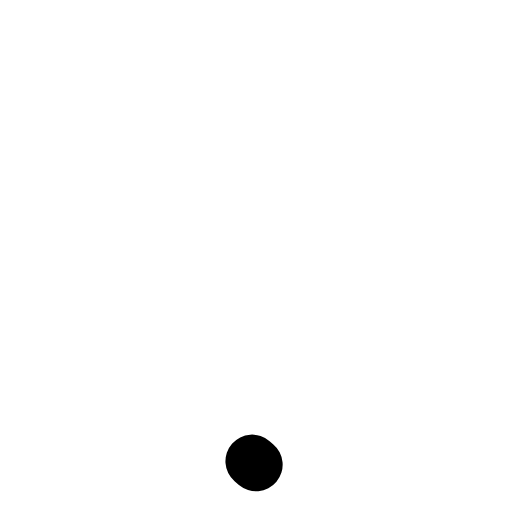
t = 0.00 s
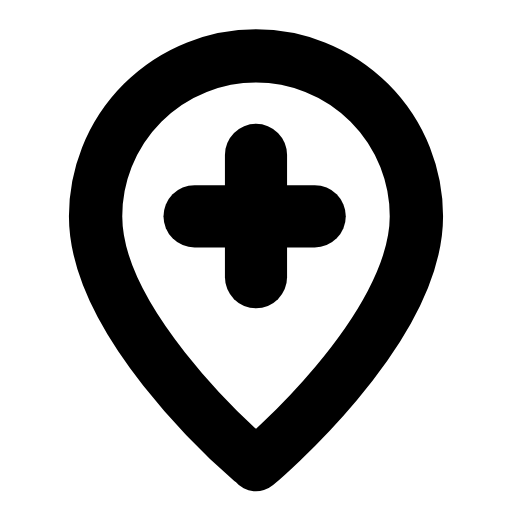
t = 0.26 s
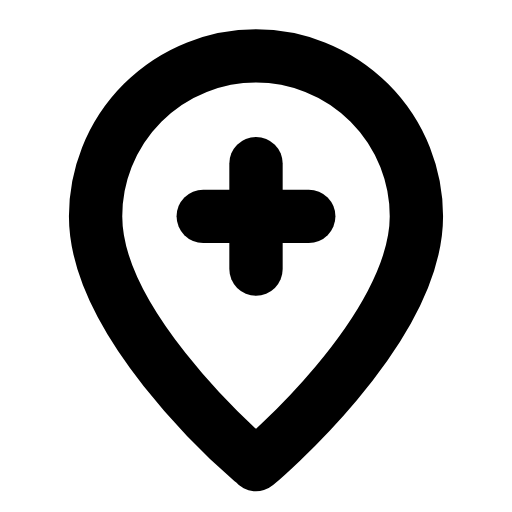
t = 0.53 s
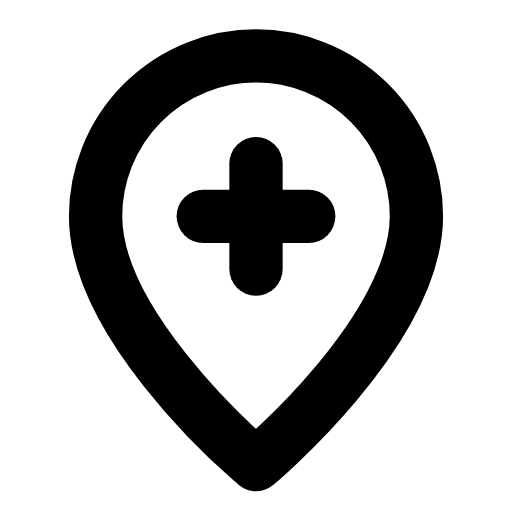
t = 0.78 s
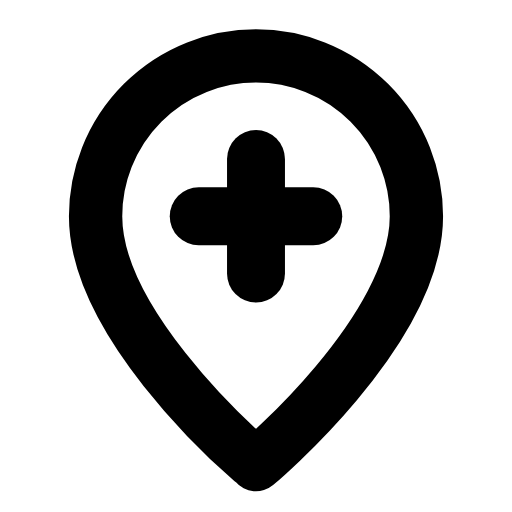
t = 1.07 s
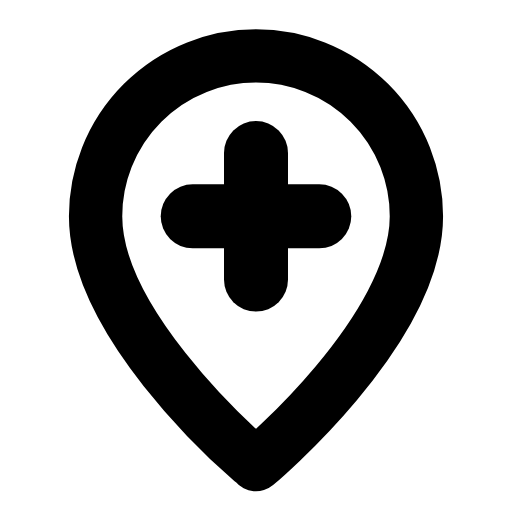
t = 1.17 s

The animated SVG that drew these frames (rendered in a browser with its animation timeline set to each time). Animation: 4 SMIL elements (animate=3,animateTransform=1); one cycle of 1.60 s, repeats indefinitely.

<svg xmlns="http://www.w3.org/2000/svg" width="24" height="24" viewBox="0 0 24 24" fill="none"><g transform="translate(-0.36 -0.366) scale(1.03)"><path stroke="currentColor" stroke-width="2.427" stroke-linecap="round" stroke-linejoin="round" fill="none" d="M12 21.5S19.3 15.4 19.3 10.2A7.3 7.3 0 1 0 4.7 10.2C4.7 15.4 12 21.5 12 21.5Z" pathLength="1" stroke-dasharray="1"><animate attributeName="stroke-dashoffset" values="1;1;0;0;0;0;1;1;1" keyTimes="0;0;0.189;0.45;0.6;0.774;0.9;0.9;1" dur="1.6s" repeatCount="indefinite" calcMode="spline" keySplines="0.16 1 0.3 1;0.16 1 0.3 1;0.16 1 0.3 1;0.16 1 0.3 1;0.16 1 0.3 1;0.16 1 0.3 1;0.16 1 0.3 1;0.16 1 0.3 1"/></path><g transform="translate(12 10.2)"><g><animateTransform attributeName="transform" type="scale" values="1;1;1.2;1;1;1;1;1.2;1;1;1" keyTimes="0;0.135;0.2475;0.36;0.45;0.6;0.66;0.735;0.81;0.9;1" dur="1.6s" repeatCount="indefinite" calcMode="spline" keySplines="0.16 1 0.3 1;0.16 1 0.3 1;0.16 1 0.3 1;0.16 1 0.3 1;0.16 1 0.3 1;0.16 1 0.3 1;0.16 1 0.3 1;0.16 1 0.3 1;0.16 1 0.3 1;0.16 1 0.3 1"/><g transform="translate(-12 -10.2)"><g><line stroke="currentColor" stroke-width="2.427" stroke-linecap="round" stroke-linejoin="round" fill="none" x1="12" x2="12" y1="7.8" y2="12.6" pathLength="1" stroke-dasharray="1"><animate attributeName="stroke-dashoffset" values="1;1;0;0;0;0;1;1;1" keyTimes="0;0.0315;0.2205;0.45;0.6;0.753;0.879;0.9;1" dur="1.6s" repeatCount="indefinite" calcMode="spline" keySplines="0.16 1 0.3 1;0.16 1 0.3 1;0.16 1 0.3 1;0.16 1 0.3 1;0.16 1 0.3 1;0.16 1 0.3 1;0.16 1 0.3 1;0.16 1 0.3 1"/></line><line stroke="currentColor" stroke-width="2.427" stroke-linecap="round" stroke-linejoin="round" fill="none" x1="9.6" x2="14.4" y1="10.2" y2="10.2" pathLength="1" stroke-dasharray="1"><animate attributeName="stroke-dashoffset" values="1;1;0;0;0;0;1;1;1" keyTimes="0;0.063;0.252;0.45;0.6;0.732;0.858;0.9;1" dur="1.6s" repeatCount="indefinite" calcMode="spline" keySplines="0.16 1 0.3 1;0.16 1 0.3 1;0.16 1 0.3 1;0.16 1 0.3 1;0.16 1 0.3 1;0.16 1 0.3 1;0.16 1 0.3 1;0.16 1 0.3 1"/></line></g></g></g></g></g></svg>
